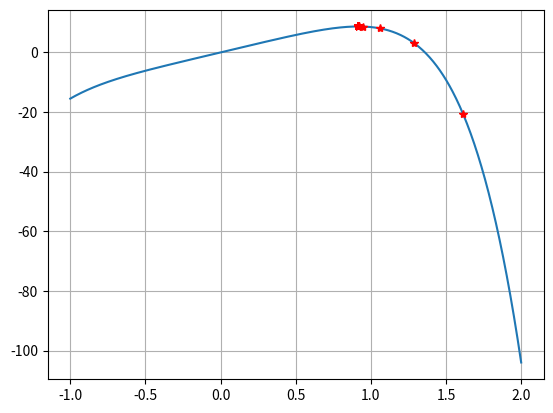

Recreate this plot in Python.
# Newton Metodh
import numpy as np
import matplotlib.pyplot as plt


def f(x):
    return -1.5*x**6-2*x**4+12*x


def df(x):
    h = 0.0001
    return (f(x+h)-f(x))/h


def ddf(x):
    h = 0.0001
    return (f(x+h)-2*f(x)+f(x-h))/h**2


x = np.linspace(-1,2,1000)
plt.plot(x,f(x))
plt.grid()

# Method parameters
MAXITER = 1000
TOL = 1e-12
t = 1

# Initial guest
x = 8

# Evaluating convexity
if ddf(x) >= 0:
    print('positive convexity')
else:
    print('negative convexity')

if df(x)>=0:
    is_asc = True
else:
    is_asc = False

if x <= 2:
    plt.plot(x,f(x), '*r')

for iter in range(MAXITER):
    x_old = x
    print('Iteration: ', iter+1)
    x = x-t*df(x)/ddf(x)
    print('x = ', x)
    print('dfx = ', df(x))
    if x <= 2:
        plt.plot(x,f(x), '*r')

    # Stop Criterion
    if np.abs(df(x)) < TOL:
        break

    # Reducing t
    if df(x)<=0 and is_asc:
        is_asc = False
        t = t/10
    elif df(x)>0 and not is_asc:
        is_asc = True
        t = t/10
        

plt.show()